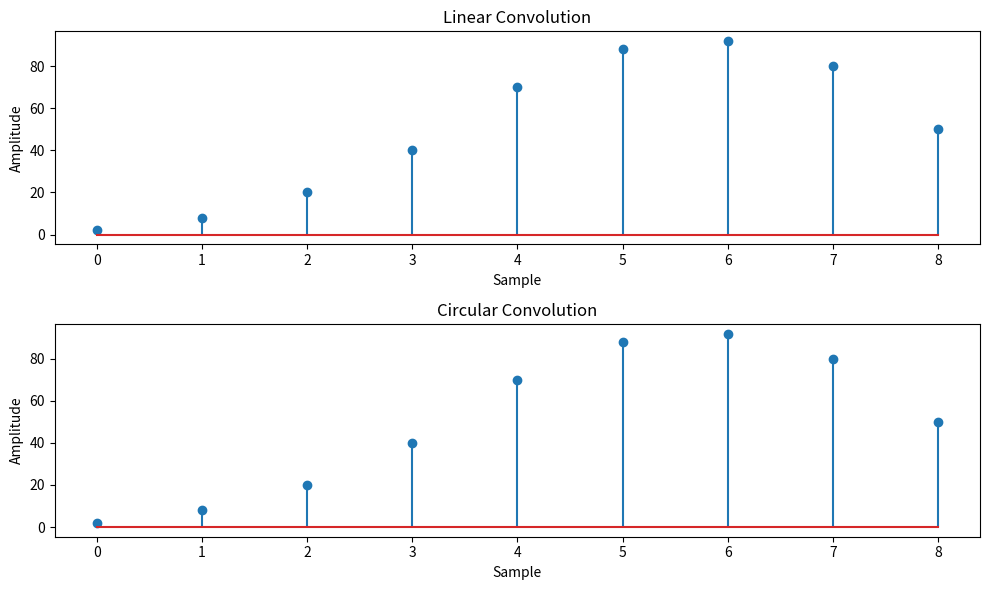

Recreate this plot in Python.
import numpy as np
import matplotlib.pyplot as plt

def linear_convolution(signal1, signal2):
    # Compute the linear convolution
    linear_conv = np.convolve(signal1, signal2, mode='full')
    return linear_conv

def circular_convolution(signal1, signal2):
    # Compute the circular convolution
    fft_length = len(signal1) + len(signal2) - 1
    fft_signal1 = np.fft.fft(signal1, fft_length)
    fft_signal2 = np.fft.fft(signal2, fft_length)
    circular_conv = np.fft.ifft(fft_signal1 * fft_signal2)
    return circular_conv

# Define the discrete-time signals
signal1 = np.array([1, 2, 3, 4, 5])
signal2 = np.array([2, 4, 6, 8, 10])

# Compute the linear convolution
linear_conv = linear_convolution(signal1, signal2)

# Compute the circular convolution
circular_conv = circular_convolution(signal1, signal2)

# Plot the linear and circular convolution results
plt.figure(figsize=(10, 6))
plt.subplot(2, 1, 1)
plt.stem(linear_conv)
plt.title('Linear Convolution')
plt.xlabel('Sample')
plt.ylabel('Amplitude')

plt.subplot(2, 1, 2)
plt.stem(circular_conv)
plt.title('Circular Convolution')
plt.xlabel('Sample')
plt.ylabel('Amplitude')

plt.tight_layout()
plt.savefig('Lab1.10.png')
plt.show()